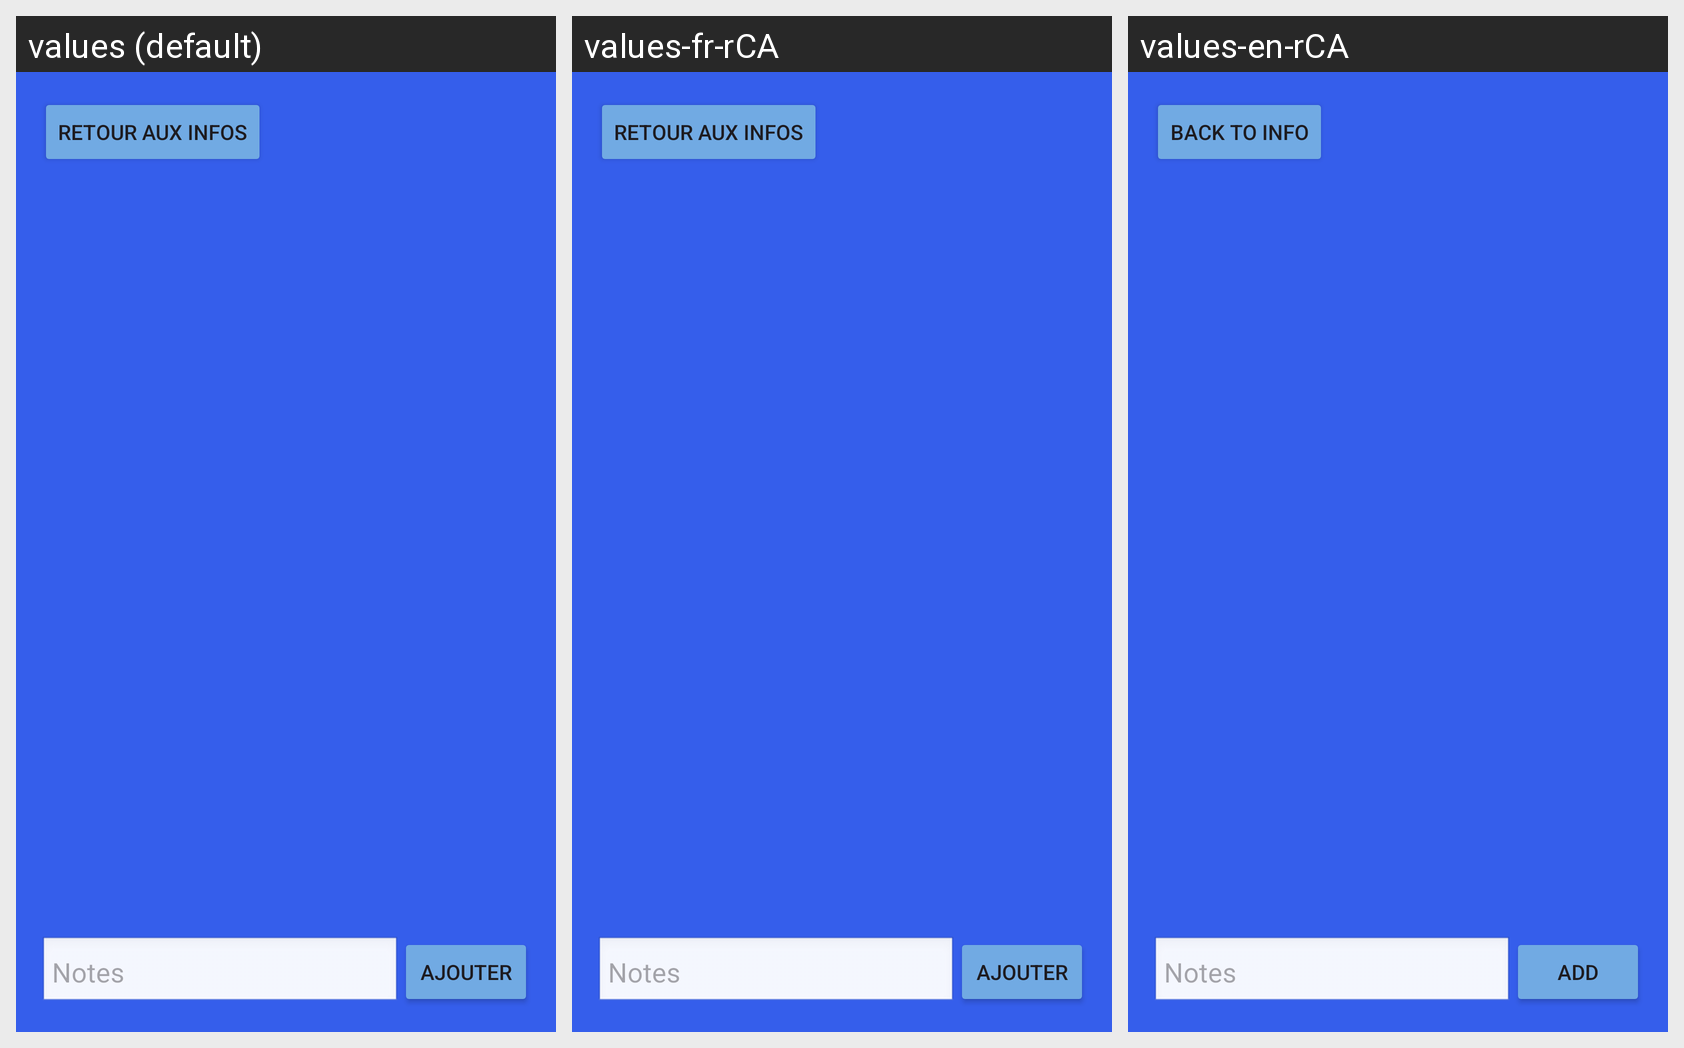

The same Android screen rendered under several of its app's locales, left to right. List the strings drawn on it with the default value and each locale's translation.
Android screen res/layout/activity_notes.xml rendered under 3 locales, left to right: values (default), values-fr-rCA, values-en-rCA. Device: Nexus 5 (rendered at 1080×1920; each locale shown at half size, 540×960, under a caption strip naming it); theme Theme.App_soumission.
Strings drawn on this screen, with the default value and each locale's value (text and hints the layout hard-codes, and strings that could not be matched under every locale, appear in the picture but are not listed):

retour_infos
  values: Retour aux infos
  values-fr-rCA: Retour aux infos
  values-en-rCA: Back to info

hint_note
  values: Notes
  values-fr-rCA: Notes
  values-en-rCA: Notes

ajouter
  values: Ajouter
  values-fr-rCA: Ajouter
  values-en-rCA: Add
